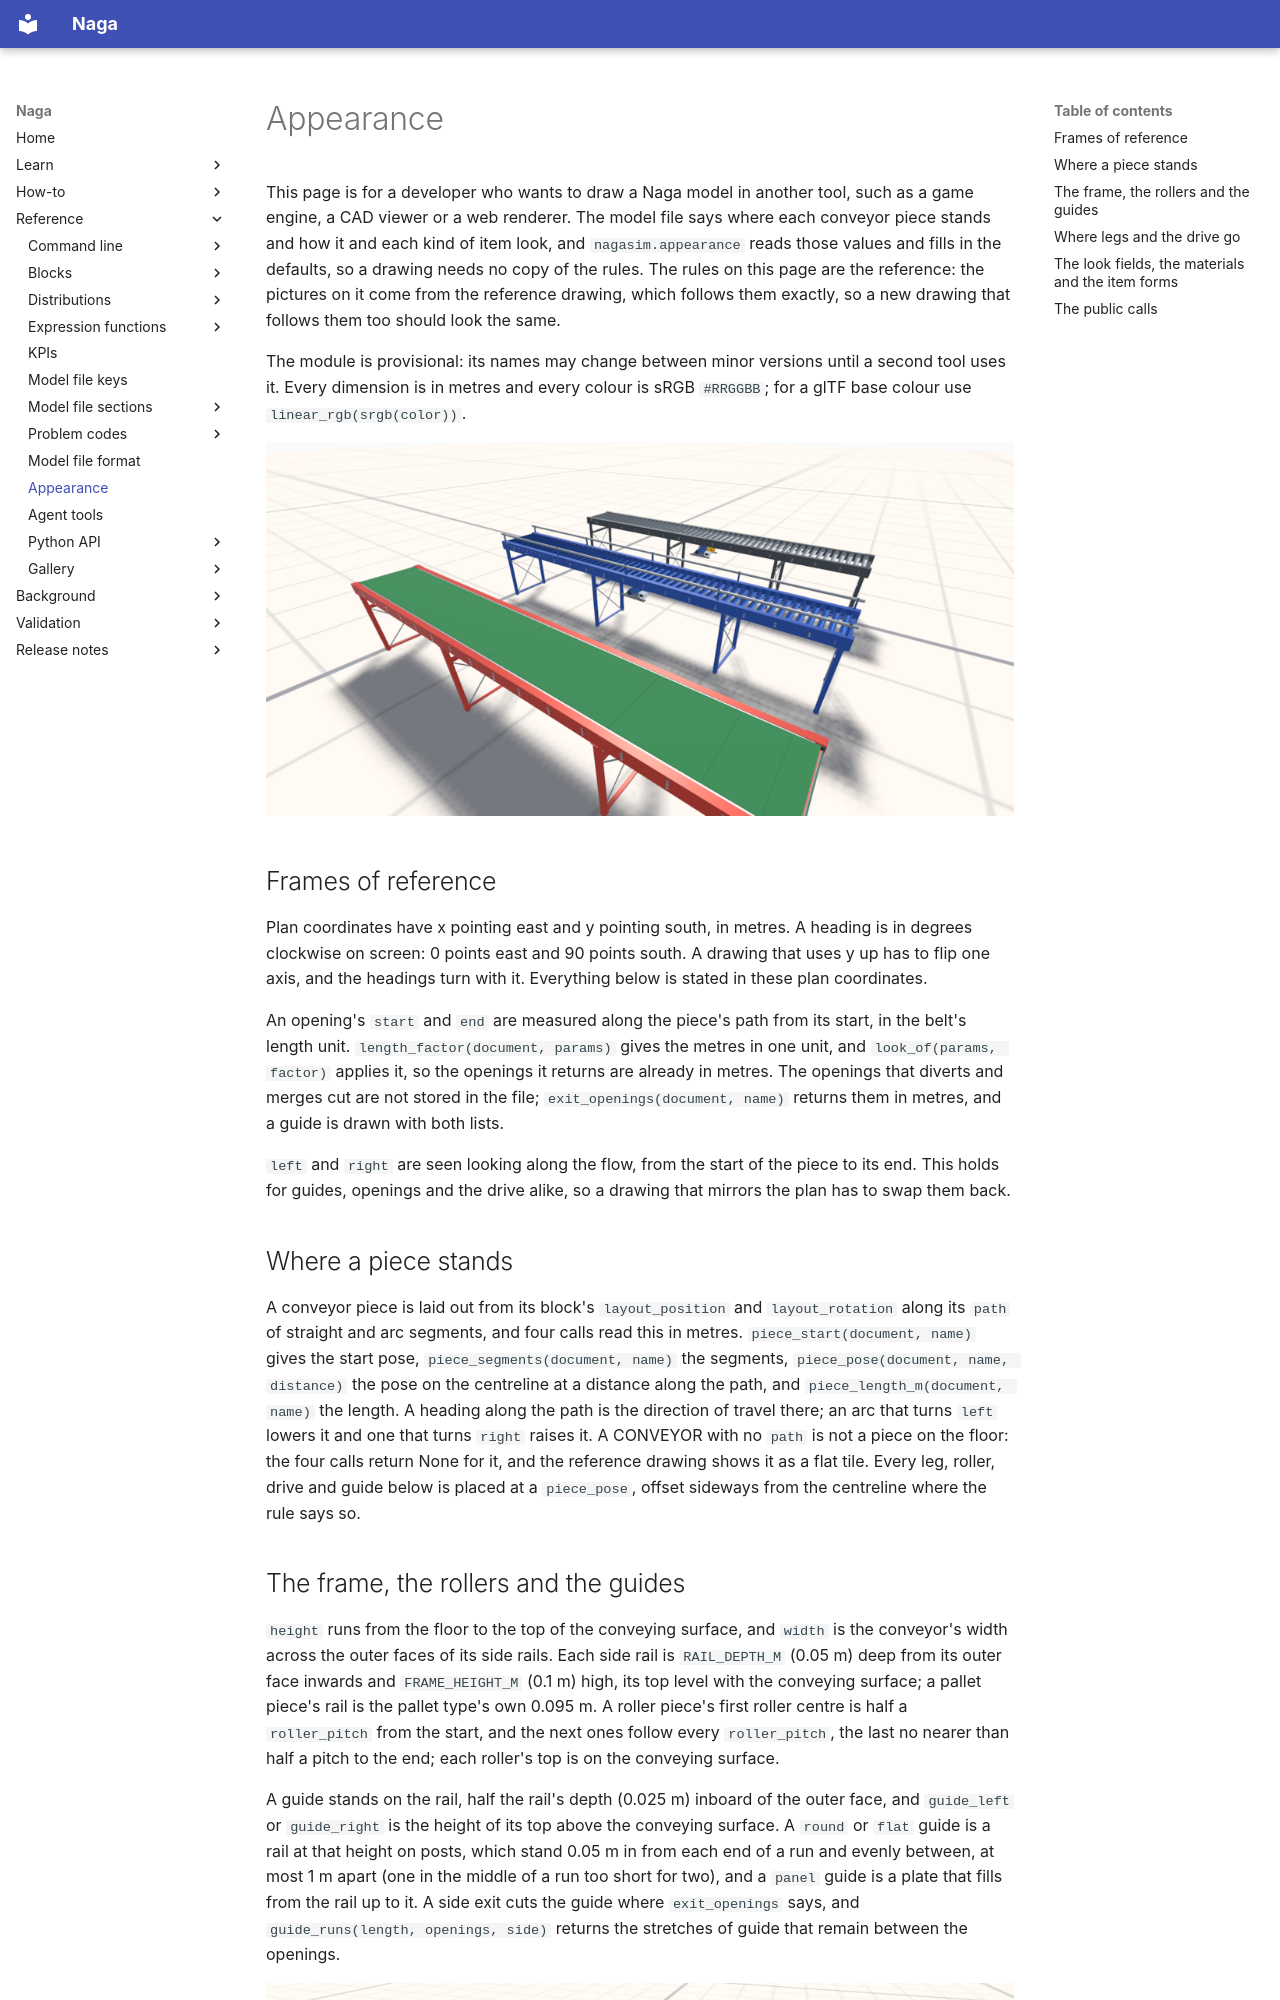

repository: TheMattHub/naga · page: appearance.html · generator: mkdocs

# Appearance

This page is for a developer who wants to draw a Naga model in another tool, such as a game engine, a CAD viewer or a web renderer. The model file says where each conveyor piece stands and how it and each kind of item look, and `nagasim.appearance` reads those values and fills in the defaults, so a drawing needs no copy of the rules. The rules on this page are the reference: the pictures on it come from the reference drawing, which follows them exactly, so a new drawing that follows them too should look the same.

The module is provisional: its names may change between minor versions until a second tool uses it. Every dimension is in metres and every colour is sRGB `#RRGGBB`; for a glTF base colour use `linear_rgb(srgb(color))`.

![Three conveyor pieces drawn by the reference drawing: a roller piece with the default look in steel, a roller piece with a blue frame, blue roller sleeves and round guides on both sides, and a belt piece with a red hex frame colour and a green PVC belt](img/appearance/pieces.png)

## Frames of reference

Plan coordinates have x pointing east and y pointing south, in metres. A heading is in degrees clockwise on screen: 0 points east and 90 points south. A drawing that uses y up has to flip one axis, and the headings turn with it. Everything below is stated in these plan coordinates.

An opening's `start` and `end` are measured along the piece's path from its start, in the belt's length unit. `length_factor(document, params)` gives the metres in one unit, and `look_of(params, factor)` applies it, so the openings it returns are already in metres. The openings that diverts and merges cut are not stored in the file; `exit_openings(document, name)` returns them in metres, and a guide is drawn with both lists.

`left` and `right` are seen looking along the flow, from the start of the piece to its end. This holds for guides, openings and the drive alike, so a drawing that mirrors the plan has to swap them back.

## Where a piece stands

A conveyor piece is laid out from its block's `layout_position` and `layout_rotation` along its `path` of straight and arc segments, and four calls read this in metres. `piece_start(document, name)` gives the start pose, `piece_segments(document, name)` the segments, `piece_pose(document, name, distance)` the pose on the centreline at a distance along the path, and `piece_length_m(document, name)` the length. A heading along the path is the direction of travel there; an arc that turns `left` lowers it and one that turns `right` raises it. A CONVEYOR with no `path` is not a piece on the floor: the four calls return None for it, and the reference drawing shows it as a flat tile. Every leg, roller, drive and guide below is placed at a `piece_pose`, offset sideways from the centreline where the rule says so.
